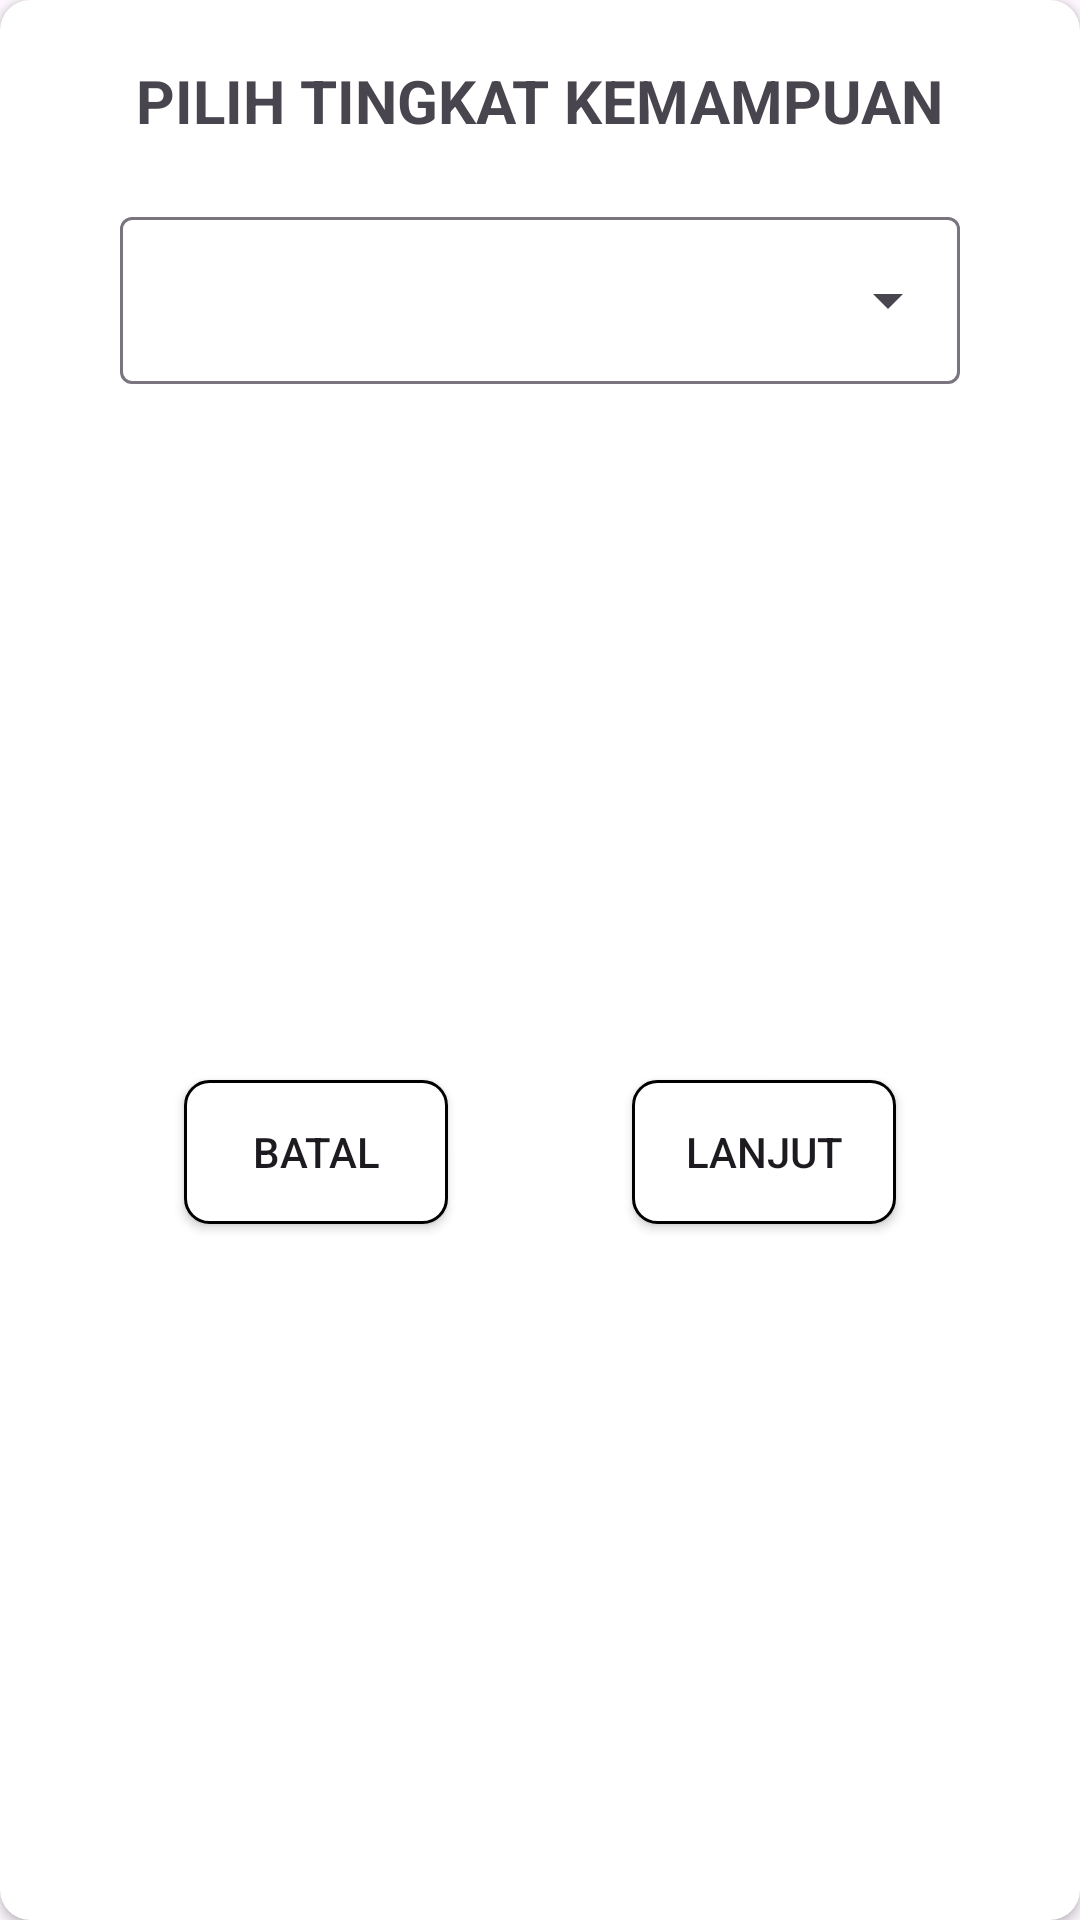

The Android layout XML behind this screen, and the referenced resources:
<!-- AndroidManifest.xml: application theme Theme.WorkoutApp -->
<!-- res/layout/pop_up_select.xml -->
<?xml version="1.0" encoding="utf-8"?>
<androidx.cardview.widget.CardView xmlns:android="http://schemas.android.com/apk/res/android"
    xmlns:app="http://schemas.android.com/apk/res-auto"
    xmlns:tools="http://schemas.android.com/tools"
    android:layout_width="match_parent"
    android:layout_height="wrap_content"
    android:layout_marginHorizontal="20dp"
    app:cardCornerRadius="10dp">

    <androidx.constraintlayout.widget.ConstraintLayout
        android:layout_width="match_parent"
        android:layout_height="match_parent">

        <TextView
            android:id="@+id/tv_pilih_kemampuan"
            android:layout_width="wrap_content"
            android:layout_height="wrap_content"
            android:layout_marginHorizontal="40dp"
            android:layout_marginTop="20dp"
            android:text="@string/pilih_tingkat_kemampuan"
            android:textSize="20sp"
            android:textStyle="bold"
            app:layout_constraintEnd_toEndOf="parent"
            app:layout_constraintStart_toStartOf="parent"
            app:layout_constraintTop_toTopOf="parent" />

        <com.google.android.material.textfield.TextInputLayout
            android:id="@+id/dropdown_skill_layout"
            android:layout_width="match_parent"
            android:layout_height="wrap_content"
            android:layout_marginHorizontal="40dp"
            android:layout_marginTop="20dp"
            app:layout_constraintEnd_toEndOf="parent"
            app:layout_constraintStart_toStartOf="parent"
            app:layout_constraintTop_toBottomOf="@+id/tv_pilih_kemampuan"
            style="@style/Widget.Material3.TextInputLayout.OutlinedBox.ExposedDropdownMenu">

            <AutoCompleteTextView
                android:id="@+id/dropdown_skill"
                android:layout_width="match_parent"
                android:layout_height="wrap_content"
                android:inputType="none"
                app:simpleItems="@array/menu_kemampuan"
                tools:ignore="LabelFor,SpeakableTextPresentCheck" />
        </com.google.android.material.textfield.TextInputLayout>


        <Button
            android:id="@+id/cancel"
            android:layout_width="wrap_content"
            android:layout_height="wrap_content"
            android:layout_marginTop="20dp"
            android:layout_marginBottom="20dp"
            android:text="@string/batal"
            android:background="@drawable/bg_cancel"
            app:layout_constraintBottom_toBottomOf="parent"
            app:layout_constraintEnd_toStartOf="@+id/next"
            app:layout_constraintStart_toStartOf="parent"
            app:layout_constraintTop_toBottomOf="@+id/dropdown_skill_layout" />

        <Button
            android:id="@+id/next"
            android:layout_width="wrap_content"
            android:layout_height="wrap_content"
            android:layout_marginTop="20dp"
            android:layout_marginBottom="20dp"
            android:background="@drawable/bg_cancel"
            android:text="@string/lanjut"
            app:layout_constraintBottom_toBottomOf="parent"
            app:layout_constraintEnd_toEndOf="parent"
            app:layout_constraintStart_toEndOf="@+id/cancel"
            app:layout_constraintTop_toBottomOf="@+id/dropdown_skill_layout" />

    </androidx.constraintlayout.widget.ConstraintLayout>
</androidx.cardview.widget.CardView>
<!-- resources referenced by this layout -->
<resources>
  <string-array name="menu_kemampuan">
          <item>Pemula -&gt; 5</item>
          <item>Menengah -&gt; 10</item>
          <item>Mahir -&gt; 15</item>
      </string-array>
  <!-- drawable bg_cancel (drawable) -->
  <?xml version="1.0" encoding="utf-8"?>
  <selector xmlns:android="http://schemas.android.com/apk/res/android">
      
      <item android:state_enabled="true">
          <shape
              android:shape="rectangle">
              <solid android:color="@color/white"/> 
              <stroke
                  android:width="1dp"
                  android:color="@color/black"/> 
              <corners android:radius="8dp"/> 
          </shape>
      </item>
  </selector>
  <string name="batal">Batal</string>
  <string name="lanjut">Lanjut</string>
  <string name="pilih_tingkat_kemampuan">PILIH TINGKAT KEMAMPUAN</string>
  <style name="Theme.WorkoutApp" parent="Base.Theme.WorkoutApp" />
  <style name="Base.Theme.WorkoutApp" parent="Theme.Material3.DayNight.NoActionBar">
          
          
      </style>
  <!-- not gathered from this repository: default colours our renderer supplied (Android Studio template values) -->
  <color name="black">#FF000000</color>
  <color name="white">#FFFFFFFF</color>
</resources>
